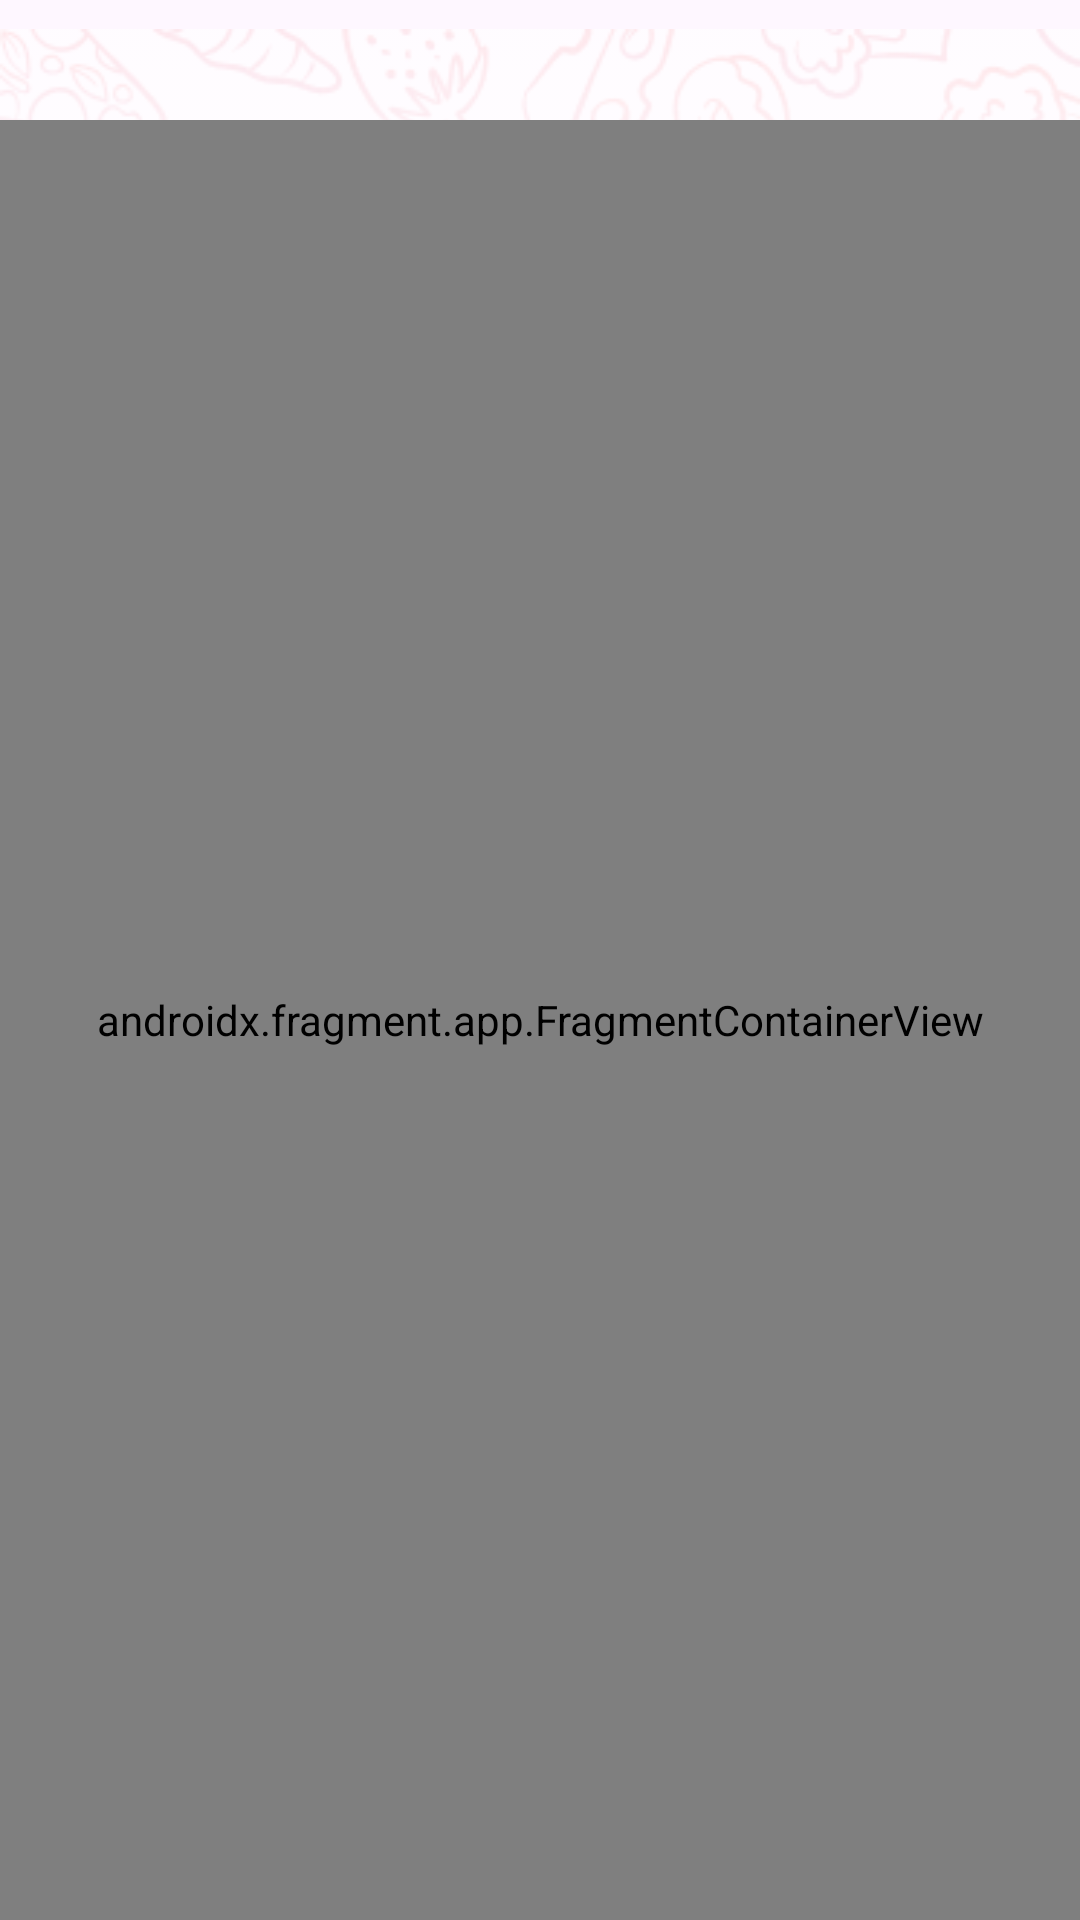

Layout XML and referenced resources for this Android screen:
<!-- AndroidManifest.xml: application theme Theme.FOODApp -->
<!-- res/layout/fragment_login.xml -->
<?xml version="1.0" encoding="utf-8"?>
<androidx.constraintlayout.widget.ConstraintLayout xmlns:android="http://schemas.android.com/apk/res/android"
    xmlns:tools="http://schemas.android.com/tools"
    android:layout_width="match_parent"
    android:layout_height="match_parent"
    xmlns:app="http://schemas.android.com/apk/res-auto"
    tools:context=".ui.login.LoginFragment">

    <ImageView
        android:id="@+id/onBoard_background"
        android:layout_width="match_parent"
        android:layout_height="wrap_content"
        android:src="@drawable/onboard_background"
        app:layout_constraintEnd_toEndOf="parent"
        app:layout_constraintStart_toStartOf="parent"
        app:layout_constraintTop_toTopOf="parent" />

    <ImageView
        android:id="@+id/onBoard3"
        android:layout_width="match_parent"
        android:layout_height="wrap_content"
        android:layout_marginTop="28dp"
        android:src="@drawable/img3_onboard"
        app:layout_constraintEnd_toEndOf="parent"
        app:layout_constraintHorizontal_bias="0.0"
        app:layout_constraintStart_toStartOf="parent"
        app:layout_constraintTop_toTopOf="parent" />


    <androidx.fragment.app.FragmentContainerView
        android:id="@+id/login_viewpager_frag"
        android:name="com.example.foodapp.ui.login.LoginViewPagerFragment"
        android:layout_width="match_parent"
        android:layout_height="600dp"
        app:layout_constraintStart_toStartOf="parent"
        app:layout_constraintEnd_toEndOf="parent"
        app:layout_constraintBottom_toBottomOf="parent"
        app:navGraph="@navigation/login_nav_graph"
        />


</androidx.constraintlayout.widget.ConstraintLayout>
<!-- resources referenced by this layout -->
<resources>
  <!-- drawable img3_onboard: png bitmap (drawable, 49944 bytes) -->
  <!-- drawable onboard_background: png bitmap (drawable, 33406 bytes) -->
  <style name="Theme.FOODApp" parent="Base.Theme.FOODApp" />
  <style name="Base.Theme.FOODApp" parent="Theme.Material3.DayNight.NoActionBar">
          
          
      </style>
</resources>
